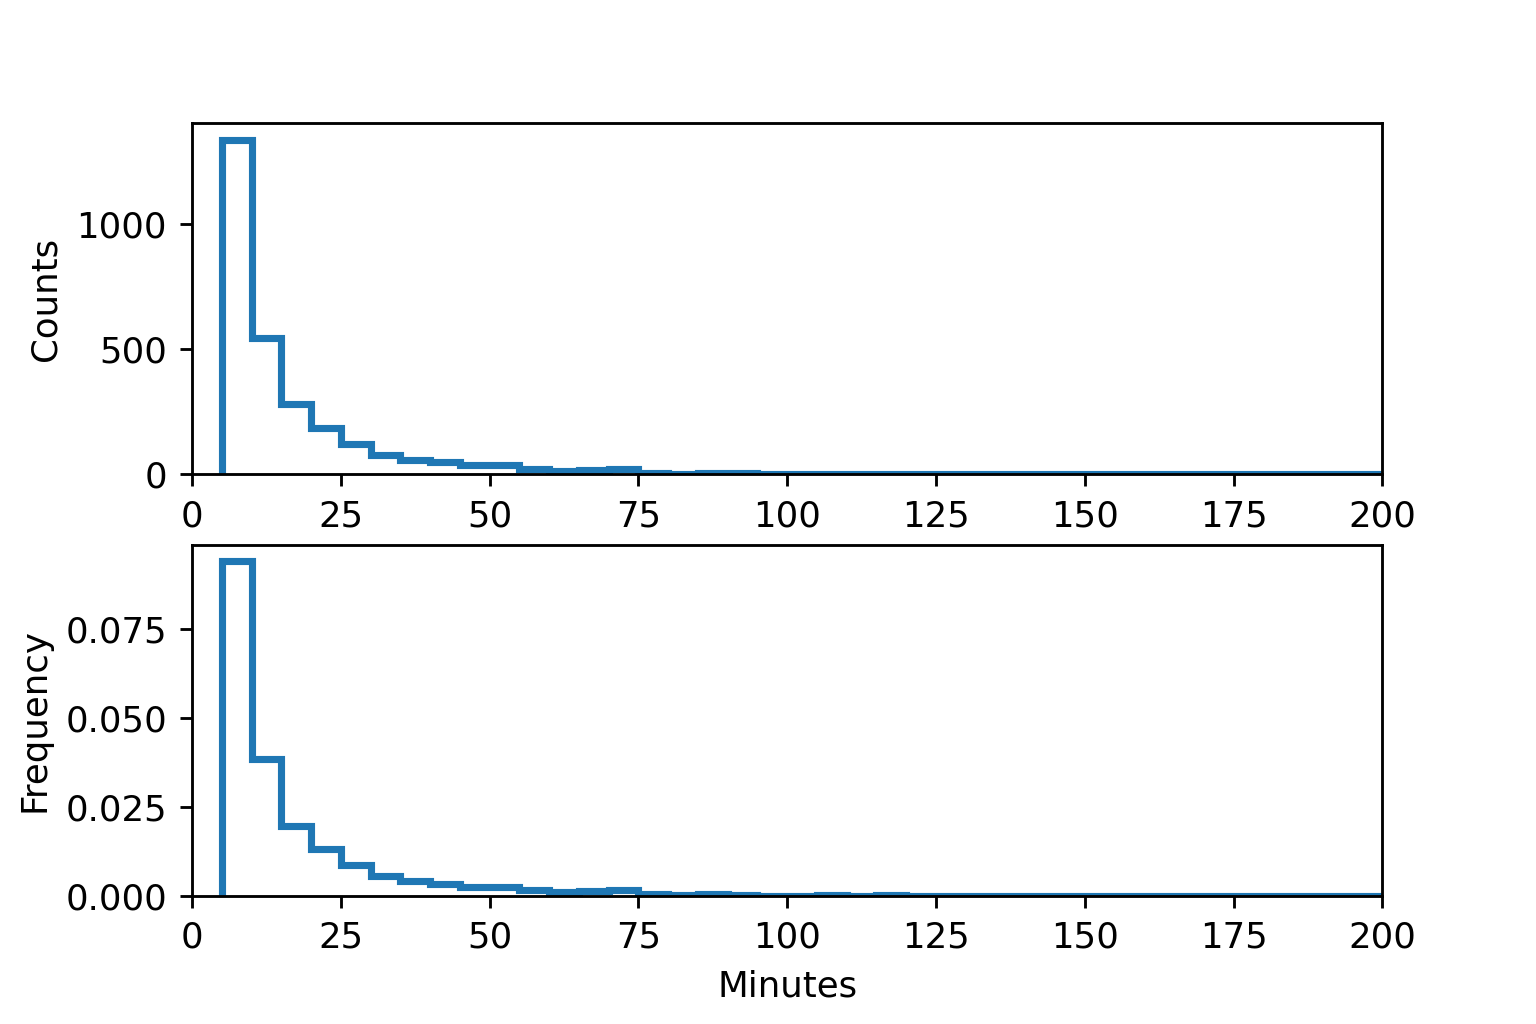

The file beside this chart, header and first rows:
cellID, occ
2, 5.0
5, 5.0
16, 5.0
19, 10.0
20, 30.0
27, 15.0
28, 35.0
29, 65.0
30, 20.0
32, 30.0
36, 45.0
37, 25.0
38, 5.0
39, 20.0
40, 25.0
43, 20.0
49, 40.0
50, 5.0
51, 55.0
52, 10.0
53, 15.0
54, 15.0
56, 5.0
57, 35.0
58, 10.0
59, 10.0
62, 5.0
63, 70.0
64, 5.0
65, 15.0
67, 25.0
70, 35.0
74, 5.0
75, 5.0
76, 15.0
77, 30.0
80, 5.0
81, 20.0
82, 10.0
83, 20.0
85, 5.0
87, 10.0
88, 5.0
92, 5.0
94, 5.0
96, 5.0
97, 15.0
98, 10.0
101, 5.0
105, 5.0
107, 10.0
108, 5.0
109, 30.0
111, 70.0
112, 35.0
113, 15.0
114, 105.0
115, 45.0
116, 10.0
117, 30.0
... 2,784 more rows
